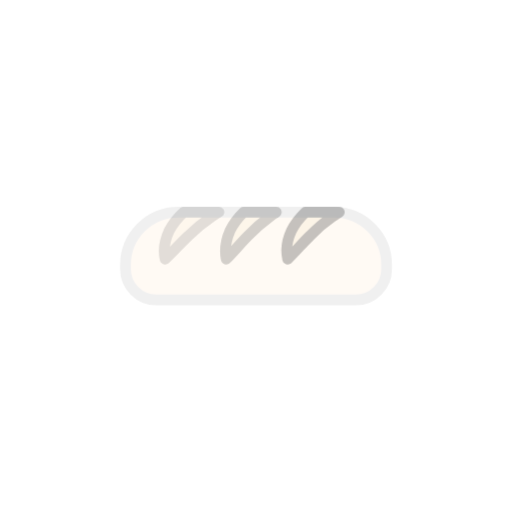
t = 0.00 s
t = 1.00 s: frame unchanged from t = 0.00 s, image omitted
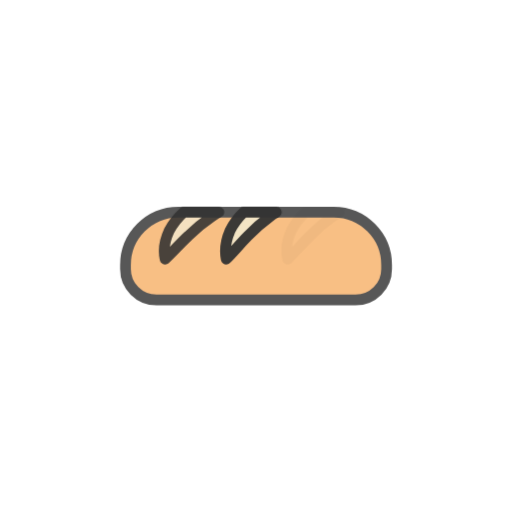
t = 1.25 s
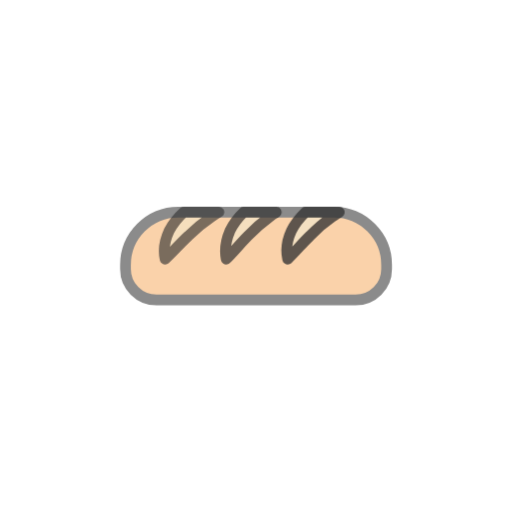
t = 1.50 s
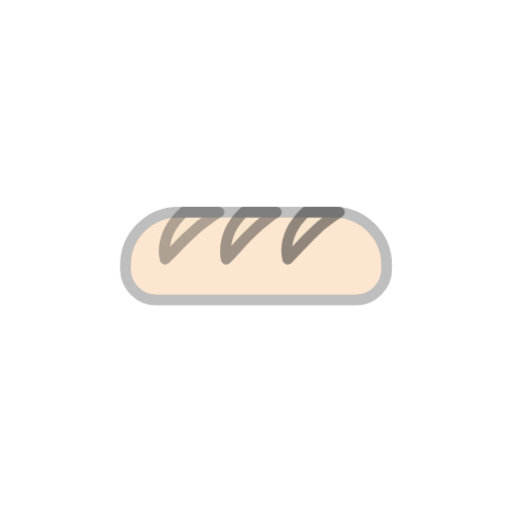
t = 1.75 s

The animated SVG that drew these frames (rendered in a browser with its animation timeline set to each time). Animation: 2 CSS @keyframes rules; one cycle of 2.00 s, repeats indefinitely.

<svg class="ldi-pc2nj1" width="200px"  height="200px"  xmlns="http://www.w3.org/2000/svg" xmlns:xlink="http://www.w3.org/1999/xlink" viewBox="0 0 100 100" preserveAspectRatio="xMidYMid" style="background: none;"><!--?xml version="1.0" encoding="utf-8"?--><!--Generator: Adobe Illustrator 21.0.0, SVG Export Plug-In . SVG Version: 6.00 Build 0)--><svg version="1.1" id="圖層_1" xmlns="http://www.w3.org/2000/svg" xmlns:xlink="http://www.w3.org/1999/xlink" x="0px" y="0px" viewBox="0 0 100 100" style="transform-origin: 50px 50px 0px;" xml:space="preserve" class=""><g style="transform-origin: 50px 50px 0px;" class=""><g fill="rgb(0, 0, 0)" style="fill: rgb(0, 0, 0); transform-origin: 50px 50px 0px; transform: scale(0.6);" class=""><g style="transform-origin: 50px 50px 0px;" class=""><g fill="rgb(0, 0, 0)" style="fill: rgb(0, 0, 0);" class=""><style type="text/css" class="ld ld-fade" style="transform-origin: 50px 50px 0px; animation-duration: 1s; animation-delay: -1s; animation-direction: normal;">.st0,.st1{stroke-width:3.5;stroke-linejoin:round;stroke-miterlimit:10}.st0{fill:#abbd80;stroke:#333}.st1{opacity:.2;stroke:#000}.st2,.st3{stroke:#333}.st2{stroke-width:3.5;stroke-linecap:round;stroke-linejoin:round;stroke-miterlimit:10;fill:none}.st3{fill:#f3e5c7}.st3,.st4,.st5{stroke-width:3.5;stroke-linejoin:round;stroke-miterlimit:10}.st4{fill:#67503b;stroke:#333}.st5{stroke:#fff;stroke-linecap:round}.st6{fill:#333}.st10,.st7,.st8,.st9{fill:#e0e0e0;stroke:#333;stroke-width:3.5;stroke-miterlimit:10}.st10,.st8,.st9{fill:#cccbca}.st10,.st9{fill:#e6e6e5}.st10{fill:#a0c7d6}.st11{fill:#e0e0e0}.st12,.st13,.st14,.st15,.st16{fill:#f3e5c7;stroke:#333;stroke-width:3.5;stroke-miterlimit:10}.st13,.st14,.st15,.st16{fill:#9dc3d1}.st14,.st15,.st16{fill:#77a4bd}.st15,.st16{fill:#b2b3b3}.st16{fill:none;stroke:#fff;stroke-width:4;stroke-linecap:round}.st17{fill:#fff}.st18,.st19,.st20{stroke-width:3.5;stroke-miterlimit:10}.st18{opacity:.2;stroke:#000}.st19,.st20{fill:#dfdfdf;stroke:#333}.st20{fill:#f6b16a}.st21{fill:#f3e5c7}.st22{fill:#f37e5f;stroke:#333;stroke-width:3.5;stroke-miterlimit:10}.st23{fill:#fff;stroke:#333}.st23,.st24,.st25{stroke-width:3.5;stroke-miterlimit:10}.st24{stroke-linecap:round;fill:none;stroke:#fff}.st25{fill:#66503a;stroke:#333}.st26,.st27,.st28,.st29,.st30{fill:none;stroke:#76a3bc;stroke-width:3.7112;stroke-linecap:round;stroke-miterlimit:10}.st27,.st28,.st29,.st30{stroke:#e15c64}.st28,.st29,.st30{stroke:#839a86}.st29,.st30{stroke:#f7b16a}.st30{stroke:#fff;stroke-width:3.5;stroke-linejoin:round}.st31{fill:#fefefe}.st32{fill:#323232}.st33{fill:#c33636;stroke:#333;stroke-width:3.5;stroke-miterlimit:10}.st34{opacity:.2}.st35,.st36,.st37{stroke-width:3.5;stroke-miterlimit:10}.st35{stroke-linecap:round;fill:#c33636;stroke:#fff}.st36,.st37{fill:#abbc80;stroke:#333}.st37{fill:#f7b16a}.st38{fill:#4a3826}.st39{fill:#f7b16a}.st40{fill:#e15b64}.st41{fill:#abbd81}.st42{fill:#ffdc6c}.st43{fill:#e15b64}.st43,.st44,.st45,.st46{stroke:#333;stroke-width:3.5;stroke-miterlimit:10}.st44{stroke-linejoin:round;fill:#abbd81}.st45,.st46{fill:#ffdc6c}.st46{fill:none;stroke-linecap:round}.st47{fill:#9dc3d1}.st48{fill:#769fb6}.st49,.st50,.st51{fill:#e2d5b9;stroke:#333;stroke-width:3.5;stroke-miterlimit:10}.st50,.st51{fill:#e15c64}.st51{fill:#f5e6c8}.st52{fill:#cccbca}.st53{fill:#e6e6e5}.st54{fill:#a0c7d6}.st55{fill:#666}.st56,.st57{fill:none;stroke-width:3.5;stroke-miterlimit:10}.st56{stroke-linecap:round;stroke:#666}.st57{stroke:#333}.st58{opacity:.2;fill:#fff}.st59{fill:#e0e0e0;stroke:#333;stroke-width:3.5;stroke-linejoin:round;stroke-miterlimit:10}.st60{fill:#abbd80}.st61{fill:#839a86}.st62{fill:#67503b}.st63,.st64,.st65{stroke-linecap:round}.st63{fill:#abbd80;stroke:#fff;stroke-width:2;stroke-miterlimit:10}.st64,.st65{stroke-linejoin:round}.st64{stroke:#333;stroke-width:3.5;stroke-miterlimit:10;fill:#abbd80}.st65{fill:#67503b}.st65,.st66,.st67,.st68{stroke:#333;stroke-width:3.5;stroke-miterlimit:10}.st66{stroke-linecap:round;stroke-linejoin:round;fill:#e0e0e0}.st67,.st68{fill:#abbd80}.st68{fill:#67503b}.st69{opacity:.3;fill:#fff}.st70,.st71{fill:none;stroke:#fff;stroke-width:3;stroke-linecap:round;stroke-miterlimit:10}.st71{fill:#f3e5c7;stroke-width:2}.st72{fill:#f8b26a}.st73{fill:#f7b16a;stroke:#333;stroke-width:3.5;stroke-linejoin:round;stroke-miterlimit:10}.st74{fill:#f4e069}.st75{fill:#e15c64}.st76,.st77{fill:#f4e069;stroke:#333;stroke-width:3.5;stroke-linejoin:round;stroke-miterlimit:10}.st77{fill:#e15c64}.st78{fill:#e15c65}.st79{fill:none;stroke:#f4e069;stroke-width:3.8671;stroke-linecap:round;stroke-miterlimit:10}.st80{fill:#e15c65;stroke:#333;stroke-width:3.5}.st80,.st81,.st82{stroke-miterlimit:10}.st81{fill:#e0e0e0;stroke-linecap:round;stroke:#fff;stroke-width:3.1169}.st82{stroke:#333;stroke-width:3.5}.st82,.st83{fill:#8c6339}.st84{fill:#a0c8d7;stroke:#333;stroke-width:3.5;stroke-miterlimit:10}.st85{fill:#76a3bc}.st86{fill:#f5e169}.st87,.st88,.st89{stroke-miterlimit:10}.st87{fill:#e0e0e0;stroke-linecap:round;stroke:#fff;stroke-width:1.7347}.st88,.st89{stroke:#000;stroke-width:3.5;stroke-linejoin:round}.st89{stroke:#333}.st89,.st90{fill:#f37e5f}.st91{fill:#e0c3c4}</style><g class="ld ld-fade" style="transform-origin: 50px 50px 0px; animation-duration: 1s; animation-delay: -0.928571s; animation-direction: normal;"><path class="st73" d="M82.4,64.3H17.6c-5.6,0-10.1-4.5-10.1-10.1v-1.3c0-9.5,7.7-17.2,17.2-17.2h50.6c9.5,0,17.2,7.7,17.2,17.2v1.3 C92.5,59.8,88,64.3,82.4,64.3z" fill="rgb(247, 177, 106)" stroke="rgb(51, 51, 51)" style="fill: rgb(247, 177, 106); stroke: rgb(51, 51, 51);"></path></g><g class="ld ld-fade" style="transform-origin: 50px 50px 0px; animation-duration: 1s; animation-delay: -0.857143s; animation-direction: normal;"><path class="st3" d="M20.4,51c2.8-2.6,5-5.2,7.5-7.5c2.4-2.4,5-4.5,7.8-6.4c0.7-0.5,1.4-0.9,2.2-1.4H26.5c-2.1,1.9-3.7,4-4.8,6.1 C20.3,44.8,19.7,47.9,20.4,51z" stroke="rgb(51, 51, 51)" fill="rgb(243, 229, 199)" style="stroke: rgb(51, 51, 51); fill: rgb(243, 229, 199);"></path></g><g class="ld ld-fade" style="transform-origin: 50px 50px 0px; animation-duration: 1s; animation-delay: -0.785714s; animation-direction: normal;"><path class="st3" d="M40.3,51c2.6-2.6,4.7-5.2,7-7.5c2.3-2.4,4.7-4.5,7.3-6.4c0.7-0.5,1.3-0.9,2-1.4H46c-2,1.9-3.5,4-4.5,6.1 C40.2,44.8,39.7,47.9,40.3,51z" stroke="rgb(51, 51, 51)" fill="rgb(243, 229, 199)" style="stroke: rgb(51, 51, 51); fill: rgb(243, 229, 199);"></path></g><g class="ld ld-fade" style="transform-origin: 50px 50px 0px; animation-duration: 1s; animation-delay: -0.714286s; animation-direction: normal;"><path class="st3" d="M60.3,51c2.7-2.6,4.8-5.2,7.2-7.5c2.3-2.4,4.7-4.5,7.5-6.4c0.7-0.5,1.4-0.9,2.1-1.4H66.1c-2,1.9-3.6,4-4.6,6.1 C60.1,44.8,59.6,47.9,60.3,51z" stroke="rgb(51, 51, 51)" fill="rgb(243, 229, 199)" style="stroke: rgb(51, 51, 51); fill: rgb(243, 229, 199);"></path></g><metadata xmlns:d="https://loading.io/stock/" class="ld ld-fade" style="transform-origin: 50px 50px 0px; animation-duration: 1s; animation-delay: -0.642857s; animation-direction: normal;">
<d:name class="ld ld-fade" style="transform-origin: 50px 50px 0px; animation-duration: 1s; animation-delay: -0.571429s; animation-direction: normal;">bread</d:name>
<d:tags class="ld ld-fade" style="transform-origin: 50px 50px 0px; animation-duration: 1s; animation-delay: -0.5s; animation-direction: normal;">bread,baguette,french bread,french toast,ciabatta,food,eat</d:tags>
<d:license class="ld ld-fade" style="transform-origin: 50px 50px 0px; animation-duration: 1s; animation-delay: -0.428571s; animation-direction: normal;">cc-by</d:license>
<d:slug class="ld ld-fade" style="transform-origin: 50px 50px 0px; animation-duration: 1s; animation-delay: -0.357143s; animation-direction: normal;">pc2nj1</d:slug>
</metadata></g></g></g></g><style type="text/css" class="ld ld-fade" style="transform-origin: 50px 50px 0px; animation-duration: 1s; animation-delay: -0.285714s; animation-direction: normal;">path,ellipse,circle,rect,polygon,polyline,line { stroke-width: 0; }@keyframes ld-fade {
  0% {
    opacity: 1;
  }
  100% {
    opacity: 0;
  }
}
@-webkit-keyframes ld-fade {
  0% {
    opacity: 1;
  }
  100% {
    opacity: 0;
  }
}
.ld.ld-fade {
  -webkit-animation: ld-fade 1s infinite linear;
  animation: ld-fade 1s infinite linear;
}
</style></svg></svg>